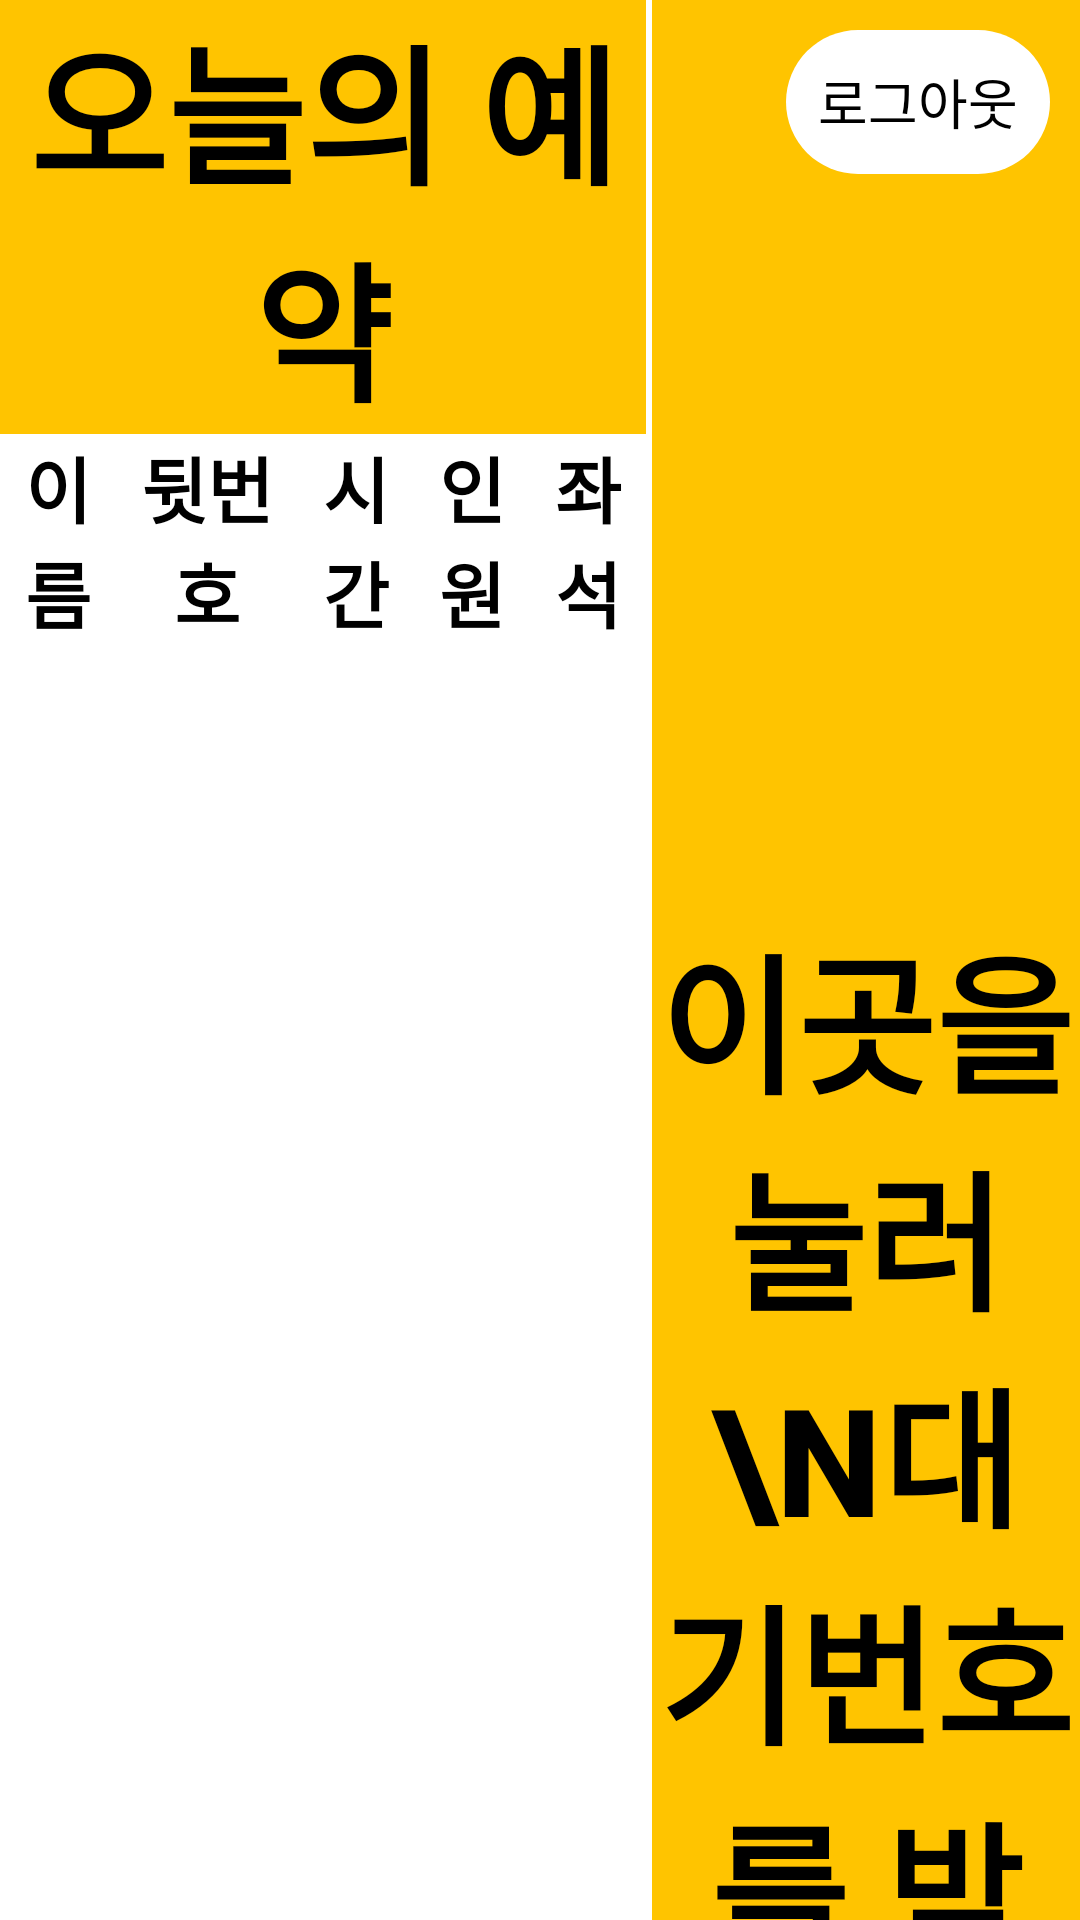

The Android layout XML behind this screen, and the referenced resources:
<!-- AndroidManifest.xml: application theme Theme.AppCompat.Light.NoActionBar -->
<!-- res/layout/activity_divide.xml -->
<?xml version="1.0" encoding="utf-8"?>
<androidx.constraintlayout.widget.ConstraintLayout xmlns:android="http://schemas.android.com/apk/res/android"
    xmlns:app="http://schemas.android.com/apk/res-auto"
    xmlns:tools="http://schemas.android.com/tools"
    android:layout_width="match_parent"
    android:layout_height="match_parent"
    android:background="#FFFFFF"
    tools:context=".Activity.DivideActivity">

    <LinearLayout
        android:id="@+id/linearLayout8"
        android:layout_width="match_parent"
        android:layout_height="match_parent">

        <LinearLayout
            android:layout_width="match_parent"
            android:layout_height="match_parent"
            android:layout_weight="4"
            android:orientation="vertical">

            <LinearLayout
                android:layout_width="match_parent"
                android:layout_height="match_parent"
                android:orientation="vertical">

                <LinearLayout
                    android:layout_width="match_parent"
                    android:layout_height="match_parent"
                    android:layout_weight="4"
                    android:orientation="vertical">

                    
                    
                    
                    
                    
                    
                    
                    
                    
                    
                    
                    <LinearLayout
                        android:layout_width="match_parent"
                        android:layout_height="wrap_content"
                        tools:ignore="Orientation">

                        <TextView
                            android:id="@+id/textView3"
                            android:layout_width="wrap_content"
                            android:layout_height="wrap_content"
                            android:layout_weight="8.5"
                            android:background="@drawable/background1"
                            android:gravity="center_horizontal|center_vertical"
                            android:text="오늘의 예약"
                            android:textColor="#000000"
                            android:textSize="50dp"
                            android:textStyle="bold" />

                    </LinearLayout>

                    <LinearLayout
                        android:layout_width="match_parent"
                        android:layout_height="wrap_content"
                        android:background="#FFFFFF"
                        android:weightSum="5">

                        <TextView
                            android:id="@+id/textView8"
                            android:layout_width="wrap_content"
                            android:layout_height="wrap_content"
                            android:layout_weight="1"
                            android:gravity="center_horizontal"
                            android:text="이름"
                            android:textColor="#000000"
                            android:textSize="24sp"
                            android:textStyle="bold" />

                        <TextView
                            android:id="@+id/textView9"
                            android:layout_width="wrap_content"
                            android:layout_height="wrap_content"
                            android:layout_weight="1"
                            android:gravity="center_horizontal"
                            android:text="뒷번호"
                            android:textColor="#000000"
                            android:textSize="24sp"
                            android:textStyle="bold" />

                        <TextView
                            android:id="@+id/textView10"
                            android:layout_width="wrap_content"
                            android:layout_height="wrap_content"
                            android:layout_weight="1"
                            android:gravity="center_horizontal"
                            android:text="시간"
                            android:textColor="#000000"
                            android:textSize="24sp"
                            android:textStyle="bold" />

                        <TextView
                            android:id="@+id/textView11"
                            android:layout_width="wrap_content"
                            android:layout_height="wrap_content"
                            android:layout_weight="1"
                            android:gravity="center_horizontal"
                            android:text="인원"
                            android:textColor="#000000"
                            android:textSize="24sp"
                            android:textStyle="bold" />

                        <TextView
                            android:id="@+id/textView6"
                            android:layout_width="wrap_content"
                            android:layout_height="wrap_content"
                            android:layout_weight="1"
                            android:gravity="center_horizontal"
                            android:text="좌석"
                            android:textColor="#000000"
                            android:textSize="24sp"
                            android:textStyle="bold" />

                    </LinearLayout>

                    <LinearLayout
                        android:id="@+id/linearLayout4"
                        android:layout_width="match_parent"
                        android:layout_height="match_parent"
                        android:layout_weight="1"
                        android:orientation="horizontal"
                        app:layout_constraintBottom_toBottomOf="parent"
                        app:layout_constraintTop_toBottomOf="@+id/linearLayout2">

                        <androidx.recyclerview.widget.RecyclerView
                            android:id="@+id/arc10"
                            android:layout_width="match_parent"
                            android:layout_height="match_parent" />
                    </LinearLayout>

                </LinearLayout>
            </LinearLayout>

        </LinearLayout>

        <View
            android:id="@+id/view"
            android:layout_width="2dp"
            android:layout_height="match_parent"
            android:layout_centerInParent="true"
            android:background="#FFFFFF" />
        <FrameLayout
            android:layout_width="match_parent"
            android:layout_height="match_parent"
            android:layout_weight="6">


            <LinearLayout
                android:layout_width="match_parent"
                android:layout_height="match_parent"
                android:background="@drawable/background1"
                android:orientation="vertical">

                <LinearLayout
                    android:layout_width="wrap_content"
                    android:layout_height="wrap_content"
                    android:layout_gravity="right"
                    android:layout_marginTop="10dp"
                    android:layout_marginRight="10dp"
                    android:background="#00FFE600"
                    android:orientation="horizontal">

                    <Button
                        android:id="@+id/mlogbt"
                        style="?android:attr/borderlessButtonStyle"
                        android:layout_width="wrap_content"
                        android:layout_height="match_parent"
                        android:background="@drawable/button3"
                        android:text="로그아웃"
                        android:textColor="#000000"
                        android:textSize="18sp"
                        android:theme="@style/AppTheme.whiteRipple"
                        tools:ignore="HardcodedText,NewApi" />
                </LinearLayout>

                <ImageView
                    android:id="@+id/imageView3"
                    android:layout_width="match_parent"
                    android:layout_height="195dp"
                    android:layout_marginTop="50dp"
                    app:srcCompat="@drawable/dgw" />

                <Button
                    android:id="@+id/mainbt"
                    android:layout_width="match_parent"
                    android:layout_height="match_parent"
                    android:background="?android:attr/selectableItemBackgroundBorderless"
                    android:text="이곳을 눌러\n대기번호를 받으세요"
                    android:textColor="#000000"
                    android:textSize="50dp"
                    android:textStyle="bold"
                    android:theme="@style/AppTheme.whiteRipple"
                    tools:ignore="NewApi" />

            </LinearLayout>
        </FrameLayout>

    </LinearLayout>

    <TextView
        android:id="@+id/toast2"
        android:layout_width="wrap_content"
        android:layout_height="wrap_content"
        android:background="#9E000000"
        android:textColor="#FFFFFF"
        android:textSize="30sp"
        android:visibility="gone"
        app:layout_constraintBottom_toBottomOf="parent"
        app:layout_constraintEnd_toEndOf="parent"
        app:layout_constraintStart_toStartOf="@+id/linearLayout8"
        app:layout_constraintTop_toTopOf="@+id/linearLayout8" />

</androidx.constraintlayout.widget.ConstraintLayout>
<!-- resources referenced by this layout -->
<resources>
  <!-- drawable background1 (drawable) -->
  <?xml version="1.0" encoding="utf-8"?>
  <shape xmlns:android="http://schemas.android.com/apk/res/android"
      android:padding="10dp"
      android:shape="rectangle" >
      <gradient
          android:angle="45"
          android:type="linear"
          android:startColor="#FFC400"
          android:centerColor="#FFC400"
          android:endColor="#FFC400"/>
  
  
  
  
  
  
  
  
  </shape>
  <!-- drawable button3 (drawable-v24) -->
  <?xml version="1.0" encoding="utf-8"?>
  <shape xmlns:android="http://schemas.android.com/apk/res/android"
      android:padding="10dp"
      android:shape="rectangle" >
      <gradient
          android:angle="45"
          android:type="linear"
          android:startColor="#FFFFFF"
          android:centerColor="#FFFFFF"
          android:endColor="#FFFFFF"/>
      <corners
          android:bottomLeftRadius="30dp"
          android:bottomRightRadius="30dp"
          android:topLeftRadius="30dp"
          android:topRightRadius="30dp" />
  
  
  
      
      
      
  </shape>
  <!-- drawable dgw: png bitmap (drawable, 59333 bytes) -->
  <style name="AppTheme.whiteRipple">
          <item name="colorControlHighlight">@color/colorRipple</item>
      </style>
  <color name="colorRipple">#FFF0B7</color>
</resources>
